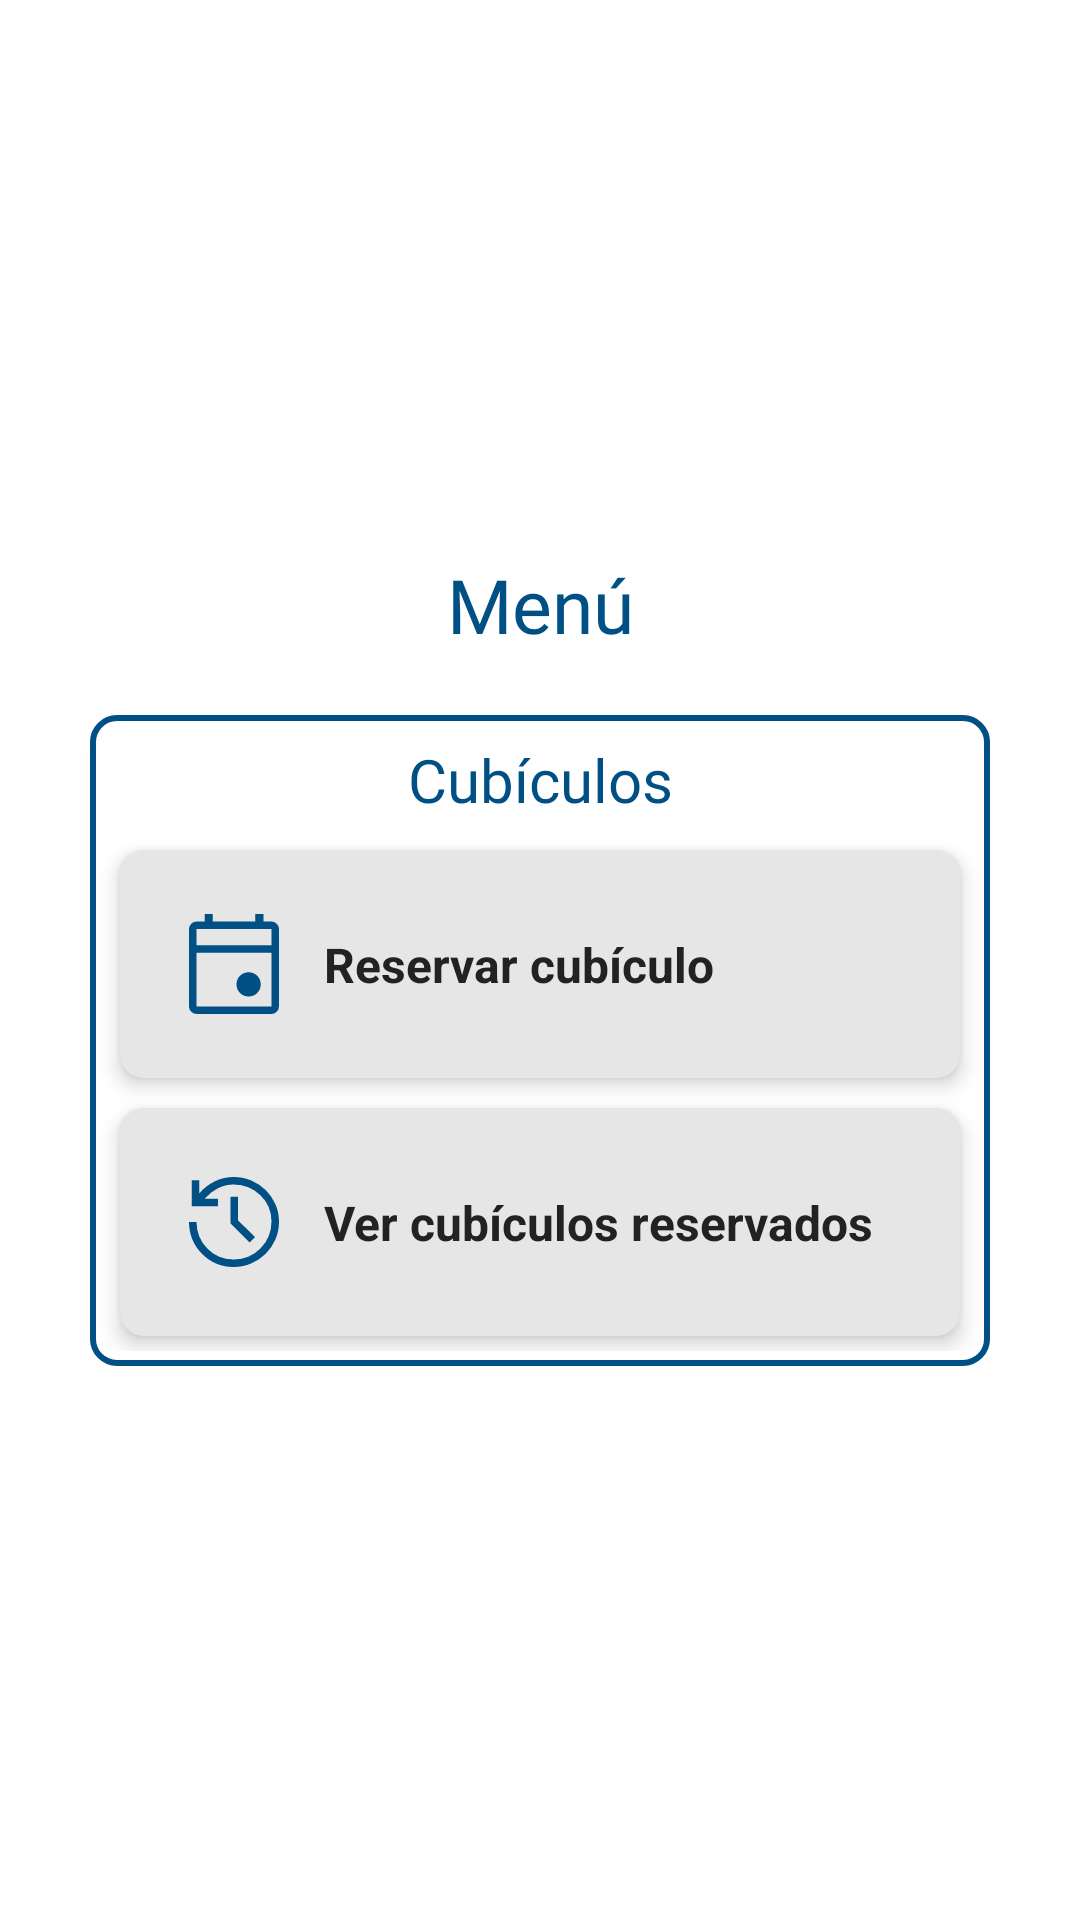

Produce the Android XML layout that renders to this screen, including the resource entries it uses.
<!-- AndroidManifest.xml: application theme Theme.BiblioTEC -->
<!-- res/layout/fragment_student.xml -->
<?xml version="1.0" encoding="utf-8"?>
<androidx.constraintlayout.widget.ConstraintLayout xmlns:android="http://schemas.android.com/apk/res/android"
    xmlns:app="http://schemas.android.com/apk/res-auto"
    xmlns:tools="http://schemas.android.com/tools"
    android:layout_width="match_parent"
    android:layout_height="match_parent"
    tools:context=".ui.menu.StudentFragment">

    <ScrollView
        android:layout_width="match_parent"
        android:layout_height="wrap_content"
        app:layout_constraintTop_toTopOf="parent"
        app:layout_constraintBottom_toBottomOf="parent"
        android:layout_marginHorizontal="30dp">

        <LinearLayout
            android:layout_width="match_parent"
            android:layout_height="wrap_content"
            android:orientation="vertical">

            <TextView
                android:layout_width="match_parent"
                android:layout_height="wrap_content"
                style="@style/menuTitle"
                android:layout_marginTop="30dp"
                android:layout_marginBottom="20dp"
                android:text="Menú" />

            <LinearLayout
                android:layout_width="match_parent"
                android:layout_height="wrap_content"
                android:orientation="vertical"
                style="@style/MenuCategory">

                <TextView
                    style="@style/MenuCategoryText"
                    android:text="Cubículos" />

                <androidx.constraintlayout.widget.ConstraintLayout
                    android:id="@+id/NewReservationButton"
                    style="@style/MenuItem">

                    <ImageView
                        android:id="@+id/MenuBookImage"
                        app:layout_constraintStart_toStartOf="parent"
                        app:layout_constraintBottom_toBottomOf="parent"
                        app:layout_constraintTop_toTopOf="parent"
                        style="@style/MenuItemImage"
                        android:src="@drawable/icon_book_room" />

                    <TextView
                        style="@style/MenuItemText"
                        app:layout_constraintBottom_toBottomOf="parent"
                        app:layout_constraintEnd_toEndOf="parent"
                        app:layout_constraintTop_toTopOf="parent"
                        app:layout_constraintStart_toEndOf="@+id/MenuBookImage"
                        android:text="Reservar cubículo"
                        android:focusable="true" />

                </androidx.constraintlayout.widget.ConstraintLayout>

                <androidx.constraintlayout.widget.ConstraintLayout
                    android:id="@+id/SeeReservationHistory"
                    style="@style/MenuItem">

                    <ImageView
                        android:id="@+id/MenuBookedImage"
                        app:layout_constraintStart_toStartOf="parent"
                        app:layout_constraintBottom_toBottomOf="parent"
                        app:layout_constraintTop_toTopOf="parent"
                        style="@style/MenuItemImage"
                        android:src="@drawable/icon_see_history" />

                    <TextView
                        app:layout_constraintBottom_toBottomOf="parent"
                        app:layout_constraintEnd_toEndOf="parent"
                        app:layout_constraintTop_toTopOf="parent"
                        style="@style/MenuItemText"
                        app:layout_constraintStart_toEndOf="@+id/MenuBookedImage"
                        android:text="Ver cubículos reservados" />

                </androidx.constraintlayout.widget.ConstraintLayout>

            </LinearLayout>

        </LinearLayout>

    </ScrollView>

</androidx.constraintlayout.widget.ConstraintLayout>
<!-- resources referenced by this layout -->
<resources>
  <style name="MenuCategory">
          <item name="android:paddingBottom">5dp</item>
          <item name="android:background">@drawable/rounded_border</item>
          <item name="android:layout_marginBottom">30dp</item>
      </style>
  <style name="MenuItemImage">
          <item name="android:layout_width">40dp</item>
          <item name="android:layout_height">40dp</item>
          <item name="android:layout_marginStart">10dp</item>
          <item name="android:layout_marginTop">10dp</item>
          <item name="android:layout_marginBottom">10dp</item>
      </style>
  <style name="MenuItemText">
          <item name="android:layout_width">wrap_content</item>
          <item name="android:layout_height">wrap_content</item>
          <item name="android:layout_marginStart">10dp</item>
          <item name="android:layout_marginEnd">10dp</item>
          <item name="android:textColor">@color/black</item>
          <item name="android:textSize">16sp</item>
          <item name="android:textStyle">bold</item>
          <item name="layout_constraintHorizontal_bias">0.0</item>
          <item name="layout_constraintWidth">0dp</item>
      </style>
  <style name="menuTitle">
          <item name="android:fontFamily">@font/robotoslab_bold</item>
          <item name="fontFamily">@font/robotoslab_bold</item>
          <item name="android:textStyle">normal</item>
          <item name="android:textColor">@color/blue_500</item>
          <item name="android:textSize">25sp</item>
          <item name="android:textAlignment">center</item>
          <item name="android:layout_marginTop">15dp</item>
      </style>
  <style name="Theme.BiblioTEC" parent="Theme.MaterialComponents.DayNight.DarkActionBar">
          
          <item name="colorPrimary">@color/blue_500</item>
          <item name="colorPrimaryVariant">@color/blue_700</item>
          <item name="colorOnPrimary">@color/white</item>
          
          <item name="colorSecondary">@color/teal_200</item>
          <item name="colorSecondaryVariant">@color/teal_700</item>
          <item name="colorOnSecondary">@color/black</item>
          
          <item name="android:statusBarColor">?attr/colorPrimaryVariant</item>
          
      </style>
  <color name="blue_500">#FF005085</color>
  <!-- drawable rounded_border (drawable) -->
  <?xml version="1.0" encoding="utf-8"?>
  <shape xmlns:android="http://schemas.android.com/apk/res/android">
      <solid android:color="@color/white" />
      <corners android:radius="8dp" />
      <stroke
          android:color="@color/blue_500"
          android:width="2dp" />
  </shape>
  <!-- drawable rounded_card (drawable) -->
  <?xml version="1.0" encoding="utf-8"?>
  <selector xmlns:android="http://schemas.android.com/apk/res/android">
      <item android:state_pressed="true" android:drawable="@drawable/rounded_card_pressed" />
      <item android:drawable="@drawable/rounded_card_normal" />
  </selector>
  <dimen name="default_elevation">4dp</dimen>
  <color name="black">#FF222222</color>
  <color name="blue_700">#FF00395E</color>
  <color name="white">#FFFFFFFF</color>
  <color name="teal_200">#FF387CA9</color>
  <color name="teal_700">#FF00395E</color>
  <!-- drawable rounded_card_pressed (drawable) -->
  <?xml version="1.0" encoding="utf-8"?>
  <shape xmlns:android="http://schemas.android.com/apk/res/android">
      <solid android:color="@color/gray" />
      <corners android:radius="8dp" />
      <padding
          android:left="8dp"
          android:top="2dp"
          android:right="8dp"
          android:bottom="2dp" />
  </shape>
  <!-- drawable rounded_card_normal (drawable) -->
  <?xml version="1.0" encoding="utf-8"?>
  <shape xmlns:android="http://schemas.android.com/apk/res/android">
      <solid android:color="@color/light_gray" />
      <corners android:radius="8dp" />
      <padding
          android:left="8dp"
          android:top="8dp"
          android:right="8dp"
          android:bottom="8dp" />
  </shape>
  <color name="gray">#FFB9B9B9</color>
  <color name="light_gray">#E6E6E6</color>
</resources>
